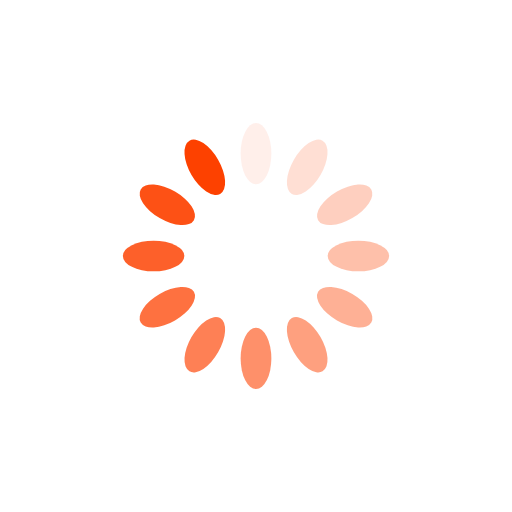
t = 0.00 s
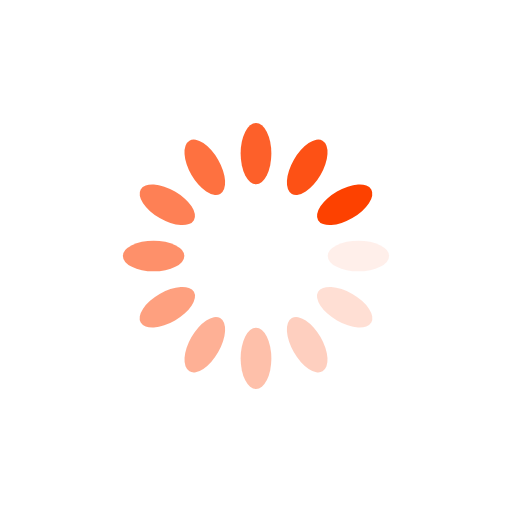
t = 0.25 s
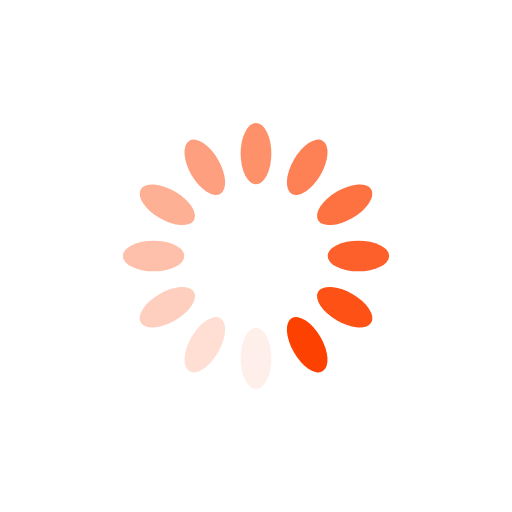
t = 0.50 s
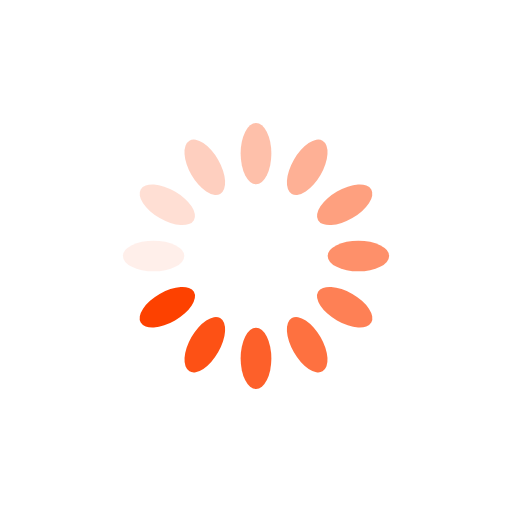
t = 0.75 s

The animated SVG that drew these frames (rendered in a browser with its animation timeline set to each time). Animation: 12 SMIL elements (animate=12); one cycle of 1.00 s, repeats indefinitely.

<?xml version="1.0" encoding="utf-8"?>
<svg xmlns="http://www.w3.org/2000/svg" xmlns:xlink="http://www.w3.org/1999/xlink" style="display: block; shape-rendering: auto; animation-play-state: running; animation-delay: 0s;" width="200px" height="200px" viewBox="0 0 100 100" preserveAspectRatio="xMidYMid">
<g transform="rotate(0 50 50)" style="animation-play-state: running; animation-delay: 0s;">
  <rect x="47" y="24" rx="3" ry="6" width="6" height="12" fill="#fd4100" style="animation-play-state: running; animation-delay: 0s;">
    <animate attributeName="opacity" values="1;0" keyTimes="0;1" dur="1s" begin="-0.9166666666666666s" repeatCount="indefinite" style="animation-play-state: running; animation-delay: 0s;"></animate>
  </rect>
</g><g transform="rotate(30 50 50)" style="animation-play-state: running; animation-delay: 0s;">
  <rect x="47" y="24" rx="3" ry="6" width="6" height="12" fill="#fd4100" style="animation-play-state: running; animation-delay: 0s;">
    <animate attributeName="opacity" values="1;0" keyTimes="0;1" dur="1s" begin="-0.8333333333333334s" repeatCount="indefinite" style="animation-play-state: running; animation-delay: 0s;"></animate>
  </rect>
</g><g transform="rotate(60 50 50)" style="animation-play-state: running; animation-delay: 0s;">
  <rect x="47" y="24" rx="3" ry="6" width="6" height="12" fill="#fd4100" style="animation-play-state: running; animation-delay: 0s;">
    <animate attributeName="opacity" values="1;0" keyTimes="0;1" dur="1s" begin="-0.75s" repeatCount="indefinite" style="animation-play-state: running; animation-delay: 0s;"></animate>
  </rect>
</g><g transform="rotate(90 50 50)" style="animation-play-state: running; animation-delay: 0s;">
  <rect x="47" y="24" rx="3" ry="6" width="6" height="12" fill="#fd4100" style="animation-play-state: running; animation-delay: 0s;">
    <animate attributeName="opacity" values="1;0" keyTimes="0;1" dur="1s" begin="-0.6666666666666666s" repeatCount="indefinite" style="animation-play-state: running; animation-delay: 0s;"></animate>
  </rect>
</g><g transform="rotate(120 50 50)" style="animation-play-state: running; animation-delay: 0s;">
  <rect x="47" y="24" rx="3" ry="6" width="6" height="12" fill="#fd4100" style="animation-play-state: running; animation-delay: 0s;">
    <animate attributeName="opacity" values="1;0" keyTimes="0;1" dur="1s" begin="-0.5833333333333334s" repeatCount="indefinite" style="animation-play-state: running; animation-delay: 0s;"></animate>
  </rect>
</g><g transform="rotate(150 50 50)" style="animation-play-state: running; animation-delay: 0s;">
  <rect x="47" y="24" rx="3" ry="6" width="6" height="12" fill="#fd4100" style="animation-play-state: running; animation-delay: 0s;">
    <animate attributeName="opacity" values="1;0" keyTimes="0;1" dur="1s" begin="-0.5s" repeatCount="indefinite" style="animation-play-state: running; animation-delay: 0s;"></animate>
  </rect>
</g><g transform="rotate(180 50 50)" style="animation-play-state: running; animation-delay: 0s;">
  <rect x="47" y="24" rx="3" ry="6" width="6" height="12" fill="#fd4100" style="animation-play-state: running; animation-delay: 0s;">
    <animate attributeName="opacity" values="1;0" keyTimes="0;1" dur="1s" begin="-0.4166666666666667s" repeatCount="indefinite" style="animation-play-state: running; animation-delay: 0s;"></animate>
  </rect>
</g><g transform="rotate(210 50 50)" style="animation-play-state: running; animation-delay: 0s;">
  <rect x="47" y="24" rx="3" ry="6" width="6" height="12" fill="#fd4100" style="animation-play-state: running; animation-delay: 0s;">
    <animate attributeName="opacity" values="1;0" keyTimes="0;1" dur="1s" begin="-0.3333333333333333s" repeatCount="indefinite" style="animation-play-state: running; animation-delay: 0s;"></animate>
  </rect>
</g><g transform="rotate(240 50 50)" style="animation-play-state: running; animation-delay: 0s;">
  <rect x="47" y="24" rx="3" ry="6" width="6" height="12" fill="#fd4100" style="animation-play-state: running; animation-delay: 0s;">
    <animate attributeName="opacity" values="1;0" keyTimes="0;1" dur="1s" begin="-0.25s" repeatCount="indefinite" style="animation-play-state: running; animation-delay: 0s;"></animate>
  </rect>
</g><g transform="rotate(270 50 50)" style="animation-play-state: running; animation-delay: 0s;">
  <rect x="47" y="24" rx="3" ry="6" width="6" height="12" fill="#fd4100" style="animation-play-state: running; animation-delay: 0s;">
    <animate attributeName="opacity" values="1;0" keyTimes="0;1" dur="1s" begin="-0.16666666666666666s" repeatCount="indefinite" style="animation-play-state: running; animation-delay: 0s;"></animate>
  </rect>
</g><g transform="rotate(300 50 50)" style="animation-play-state: running; animation-delay: 0s;">
  <rect x="47" y="24" rx="3" ry="6" width="6" height="12" fill="#fd4100" style="animation-play-state: running; animation-delay: 0s;">
    <animate attributeName="opacity" values="1;0" keyTimes="0;1" dur="1s" begin="-0.08333333333333333s" repeatCount="indefinite" style="animation-play-state: running; animation-delay: 0s;"></animate>
  </rect>
</g><g transform="rotate(330 50 50)" style="animation-play-state: running; animation-delay: 0s;">
  <rect x="47" y="24" rx="3" ry="6" width="6" height="12" fill="#fd4100" style="animation-play-state: running; animation-delay: 0s;">
    <animate attributeName="opacity" values="1;0" keyTimes="0;1" dur="1s" begin="0s" repeatCount="indefinite" style="animation-play-state: running; animation-delay: 0s;"></animate>
  </rect>
</g>
<!-- [ldio] generated by https://loading.io/ --></svg>